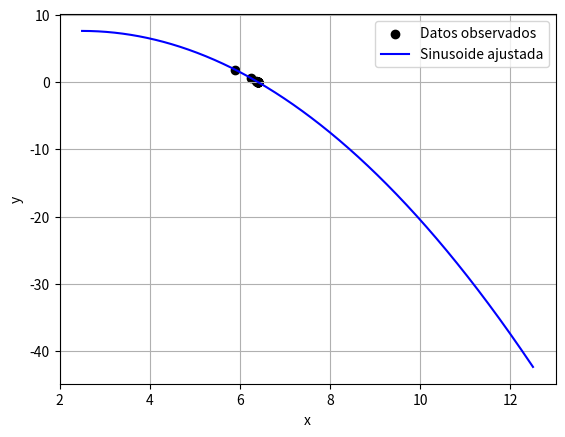

Write Python code to recreate this figure.
import numpy as np
import matplotlib.pyplot as plt
import os

def myFunction(x):
        return -0.5*x**2 + 2.5*x + 4.5  # Example: a quadratic function

def metodosCerrados(xl: int, xu: int, repeticiones: int):
	x = 0
	global xrArray, yrArray
	os.system('cls')
	print("--------------------------------------------------------------------------------------------------")
	while x < repeticiones:
		funcionXl = myFunction(xl)
		functionXu = myFunction(xu)
		#xr = (xl + xu) / 2 #Metodo de biseccion
		xr = xu - ((functionXu)*(xl-xu))/(funcionXl-functionXu) #Metodo de falsa posicion
		funcionXr = myFunction(xr)
		xrArray.insert(x, xr)
		yrArray.insert(x, funcionXr)
		x += 1
		print(str(x))
		print("	XL:    " + str(xl) + " / " + str(funcionXl))
		print("	XU:    " + str(xu) + " / " + str(functionXu))
		print("	XR:    " + str(xr) + " / " + str(funcionXr))
		print("	")
		if (funcionXr == 0):
			return xr
		if (funcionXr*funcionXl > 0):
			xl = xr
		else:
			xu = xr
	print("--------------------------------------------------------------------------------------------------")

xrArray = []
yrArray = []

metodosCerrados(5, 10, 200)
t_continuo = np.linspace(2.5, 12.5, 1000)
plt.scatter(xrArray, yrArray, color='black', label='Datos observados')
plt.plot(t_continuo, myFunction(t_continuo), 'b-', label='Sinusoide ajustada')
plt.xlabel('x')
plt.ylabel('y')
plt.legend()
plt.grid()
plt.show()


#x_values = np.linspace(-5, 5, 100) # 100 points between -5 and 5

#y_values = myFunction(x_values)

#plt.plot(x_values, y_values)
#plt.xlabel("x")
#plt.ylabel("f(x)")
#plt.title("Graph of f(x) = x^2 + 2x - 1")
#plt.show()